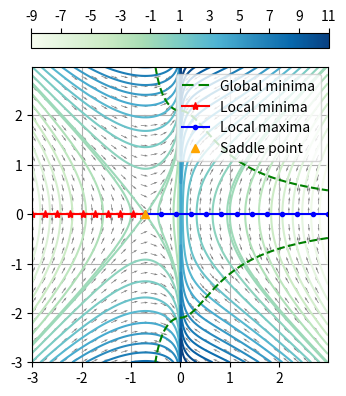
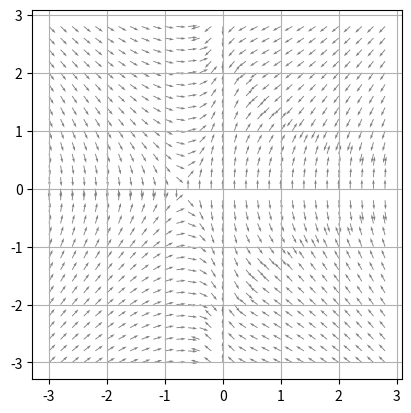

The script that saved these images, in order: (Note: this script raises an exception after producing the figures.)
import numpy as np
import matplotlib.pyplot as plt
import matplotlib.colors as colors

def logsigmoid(x):
    return x - np.log(1+np.exp(x))

def dlogsigmoid(x):
    return 1.0 / (1.0 + np.exp(x))

### Code for p+q<1 ###
p = 0.1
q = 0.1
pi1 = p / (p+q)
pi0 = q / (p+q)

# Compute gradient
feature_w = np.arange(-3, 3, 0.2)
feature_e = np.arange(-3, 3, 0.2)
w, e = np.meshgrid(feature_w, feature_e)

b = 0.5*(e**2) + np.log((p-q + np.sqrt((p-q)**2 + 4*p*q*np.exp((1+2*w*np.abs(w))*(e**2))))/(2*q*np.exp((1+2*w*np.abs(w))*(e**2))))
f1 = (0.5+2*w*np.abs(w))*(e**2) + b
f0 = b - 0.5*(e**2)
Lw = -pi1*(-q*dlogsigmoid(-f1)+(1-q)*dlogsigmoid(f1))*4*np.abs(w)*(e**2)
Le = -pi1*(-q*dlogsigmoid(-f1)+(1-q)*dlogsigmoid(f1))*2*e*(0.5 + 2*w*np.abs(w)) -pi0*(-p*dlogsigmoid(f0)+(1-p)*dlogsigmoid(-f0))*e
norm = np.sqrt(Lw**2 + Le**2)

fig, ax = plt.subplots()
ax.grid()
ax.set_aspect(1)
ax.quiver(feature_w, feature_e, -Lw/norm, -Le/norm, angles='xy', units='width', scale=40, color='grey')

# Compute loss function
feature_w = np.arange(-3, 3, 0.01)
feature_e = np.arange(-3, 3, 0.01)
w, e = np.meshgrid(feature_w, feature_e)

b = 0.5*(e**2) + np.log((p-q + np.sqrt((p-q)**2 + 4*p*q*np.exp((1+2*w*np.abs(w))*(e**2))))/(2*q*np.exp((1+2*w*np.abs(w))*(e**2))))
f1 = (0.5+2*w*np.abs(w))*(e**2) + b
f0 = b - 0.5*(e**2)
L = -pi1 * (q*logsigmoid(-f1) + (1-q)*logsigmoid(f1)) - pi0 * (p*logsigmoid(f0) + (1-p)*logsigmoid(-f0))

# Compute global minima locus
sol = (1+2*w*np.abs(w))*(e**2)
val = np.log((1-p)*(1-q)/(p*q))

E = e**2 - w**2 - np.sign(w)*np.log(np.abs(w))
values = list(range(-9,0)) + [-0.5*(np.log(2)+1)] + list(range(0,12))
cntr1 = ax.contour(w, e, E, values, cmap='GnBu')
cntr2 = ax.contour(w, e, sol, [val], colors='green', linestyles="dashed")
handles, labels = cntr2.legend_elements()

#plt.axvline(x=-1/np.sqrt(2), color='black', ls='--')
localmin = ax.plot(np.linspace(-3,-1/np.sqrt(2),10),[0]*10, color= 'r', ls="-", marker="*")
localmax = ax.plot(np.linspace(-1/np.sqrt(2),2.99,13),[0]*13, color= 'b', ls="-", marker=".")
saddle = ax.plot([-1/np.sqrt(2)],[0], color='orange', ls="", marker="^")

ax.legend(handles+localmin+localmax+saddle, ["Global minima", "Local minima", "Local maxima", "Saddle point"], loc='upper right')

norm= colors.Normalize(vmin=min(cntr1.cvalues), vmax=max(cntr1.cvalues))
sm = plt.cm.ScalarMappable(norm=norm, cmap = cntr1.cmap)
sm.set_array([])
fig.colorbar(sm, ticks=np.arange(-9,12,2), ax=ax, location='top', shrink=0.6)

plt.savefig("energy_lines1.pdf", bbox_inches='tight')

p = 0.1
q = 0.1
pi1 = p / (p+q)
pi0 = q / (p+q)

# Compute gradient
feature_w = np.arange(-3, 3, 0.2)
feature_e = np.arange(-3, 3, 0.2)
w, e = np.meshgrid(feature_w, feature_e)

b = 0.5*(e**2) + np.log((p-q + np.sqrt((p-q)**2 + 4*p*q*np.exp((1+2*w*np.abs(w))*(e**2))))/(2*q*np.exp((1+2*w*np.abs(w))*(e**2))))
f1 = (0.5+2*w*np.abs(w))*(e**2) + b
f0 = b - 0.5*(e**2)
Lw = -pi1*(-q*dlogsigmoid(-f1)+(1-q)*dlogsigmoid(f1))*4*np.abs(w)*(e**2)
Le = -pi1*(-q*dlogsigmoid(-f1)+(1-q)*dlogsigmoid(f1))*2*e*(0.5 + 2*w*np.abs(w)) -pi0*(-p*dlogsigmoid(f0)+(1-p)*dlogsigmoid(-f0))*e
norm = np.sqrt(Lw**2 + Le**2)

fig, ax = plt.subplots()
ax.grid()
ax.set_aspect(1)
ax.quiver(feature_w, feature_e, -Lw/norm, -Le/norm, angles='xy', units='width', scale=40, color='grey')

# Compute region separation
feature_w = np.arange(-3, 0, 0.0001)
feature_e = np.arange(-3, 3, 0.001)
w, e = np.meshgrid(feature_w, feature_e)
E1 = np.sqrt(feature_w**2 + np.sign(feature_w)*np.log(np.abs(feature_w)) - 0.5*(np.log(2)+1))
E2 = -np.sqrt(feature_w**2 + np.sign(feature_w)*np.log(np.abs(feature_w)) - 0.5*(np.log(2)+1))
e1 = ax.plot(feature_w,E1, color='orange')
e2 = ax.plot(feature_w,E2, color='orange')
ax.fill_between(feature_w, E1, 3, color='green', alpha=0.1)
ax.fill_between(feature_w, E2, -3, color='green', alpha=0.1)
ax.fill_between(feature_w, E1, 0, where=(feature_w > -1/np.sqrt(2)), color='green', alpha=0.1)
ax.fill_between(feature_w, E2, 0, where=(feature_w > -1/np.sqrt(2)), color='green', alpha=0.1)
ax.fill_between(np.arange(0, 3, 0.0001), -3, 3, color='green', alpha=0.1)
ax.fill_between(feature_w, E1, 0, where=(feature_w < -1/np.sqrt(2)), color='red', alpha=0.1)
ax.fill_between(feature_w, E2, 0, where=(feature_w < -1/np.sqrt(2)), color='red', alpha=0.1)

# Compute global minima locus
feature_w = np.arange(-1/np.sqrt(2), 3, 0.01)
feature_e = np.arange(-3, 3, 0.01)
globalmin1 = np.sqrt(np.log((1-p)*(1-q)/(p*q)) / (1+2*feature_w*np.abs(feature_w)))
globalmin2 = -np.sqrt(np.log((1-p)*(1-q)/(p*q)) / (1+2*feature_w*np.abs(feature_w)))
gmin1 = ax.plot(feature_w, globalmin1, color='green', ls="dashed")
gmin2 = ax.plot(feature_w, globalmin2, color='green', ls="dashed")

#plt.axvline(x=-1/np.sqrt(2), color='black', ls='--')
localmin = ax.plot(np.linspace(-3,-1/np.sqrt(2),10, endpoint=False),[0]*10, color= 'r', ls="", marker="*")
localmax = ax.plot(np.linspace(-1/np.sqrt(2),2.99,13),[0]*13, color= 'b', ls="", marker=".")
saddle = ax.plot([-1/np.sqrt(2)],[0], color='orange', ls="", marker="^")
ax.text(-2.5, 0.6, r'$\mathcal{I}_{\min}$', fontsize=15)
ax.text(-1.1, 1.5, r'$\mathcal{I}_{\ast}$', fontsize=15)

plt.xlim((-3,3))
plt.ylim((-3,3))

plt.savefig("regions1.pdf", bbox_inches='tight')

### Code for p+q>1 ###
p = 0.9
q = 0.9
pi1 = p / (p+q)
pi0 = q / (p+q)

# Compute gradient
feature_w = np.arange(-3, 3, 0.2)
feature_e = np.arange(-3, 3, 0.2)
w, e = np.meshgrid(feature_w, feature_e)

b = 0.5*(e**2) + np.log((p-q + np.sqrt((p-q)**2 + 4*p*q*np.exp((1+2*w*np.abs(w))*(e**2))))/(2*q*np.exp((1+2*w*np.abs(w))*(e**2))))
f1 = (0.5+2*w*np.abs(w))*(e**2) + b
f0 = b - 0.5*(e**2)
Lw = -pi1*(-q*dlogsigmoid(-f1)+(1-q)*dlogsigmoid(f1))*4*np.abs(w)*(e**2)
Le = -pi1*(-q*dlogsigmoid(-f1)+(1-q)*dlogsigmoid(f1))*2*e*(0.5 + 2*w*np.abs(w)) -pi0*(-p*dlogsigmoid(f0)+(1-p)*dlogsigmoid(-f0))*e
norm = np.sqrt(Lw**2 + Le**2)

#%matplotlib inline
#%matplotlib qt
fig, ax = plt.subplots()
ax.grid()
ax.set_aspect(1)
ax.quiver(feature_w, feature_e, -Lw/norm, -Le/norm, angles='xy', units='width', scale=40, color='grey')

# Compute loss function
feature_w = np.arange(-3, 3, 0.01)
feature_e = np.arange(-3, 3, 0.01)
w, e = np.meshgrid(feature_w, feature_e)

b = 0.5*(e**2) + np.log((p-q + np.sqrt((p-q)**2 + 4*p*q*np.exp((1+2*w*np.abs(w))*(e**2))))/(2*q*np.exp((1+2*w*np.abs(w))*(e**2))))
f1 = (0.5+2*w*np.abs(w))*(e**2) + b
f0 = b - 0.5*(e**2)
L = -pi1 * (q*logsigmoid(-f1) + (1-q)*logsigmoid(f1)) - pi0 * (p*logsigmoid(f0) + (1-p)*logsigmoid(-f0))

# Compute global minima locus
sol = (1+2*w*np.abs(w))*(e**2)
val = np.log((1-p)*(1-q)/(p*q))

E = e**2 - w**2 - np.sign(w)*np.log(np.abs(w))
values = list(range(-9,0)) + [-0.5*(np.log(2)+1)] + list(range(0,12))
cntr1 = ax.contour(w, e, E, values, cmap='GnBu')
cntr2 = ax.contour(w, e, sol, [val], colors='green', linestyles="dashed")
handles, labels = cntr2.legend_elements()

#plt.axvline(x=-1/np.sqrt(2), color='black', ls='--')
localmin = ax.plot(np.linspace(-1/np.sqrt(2),2.99,13),[0]*13, color= 'r', ls="-", marker="*")
localmax = ax.plot(np.linspace(-3,-1/np.sqrt(2),10),[0]*10, color= 'b', ls="-", marker=".")
saddle = ax.plot([-1/np.sqrt(2)],[0], color='orange', ls="", marker="^")

ax.legend(handles+localmin+localmax+saddle, ["Global minima", "Local minima", "Local maxima", "Saddle point"], loc='upper right')

norm= colors.Normalize(vmin=min(cntr1.cvalues), vmax=max(cntr1.cvalues))
sm = plt.cm.ScalarMappable(norm=norm, cmap = cntr1.cmap)
sm.set_array([])
fig.colorbar(sm, ticks=np.arange(-9,12,2), ax=ax, location='top', shrink=0.6)

plt.savefig("energy_lines2.pdf", bbox_inches='tight')

p = 0.9
q = 0.9
pi1 = p / (p+q)
pi0 = q / (p+q)

# Compute gradient
feature_w = np.arange(-3, 3, 0.2)
feature_e = np.arange(-3, 3, 0.2)
w, e = np.meshgrid(feature_w, feature_e)

b = 0.5*(e**2) + np.log((p-q + np.sqrt((p-q)**2 + 4*p*q*np.exp((1+2*w*np.abs(w))*(e**2))))/(2*q*np.exp((1+2*w*np.abs(w))*(e**2))))
f1 = (0.5+2*w*np.abs(w))*(e**2) + b
f0 = b - 0.5*(e**2)
Lw = -pi1*(-q*dlogsigmoid(-f1)+(1-q)*dlogsigmoid(f1))*4*np.abs(w)*(e**2)
Le = -pi1*(-q*dlogsigmoid(-f1)+(1-q)*dlogsigmoid(f1))*2*e*(0.5 + 2*w*np.abs(w)) -pi0*(-p*dlogsigmoid(f0)+(1-p)*dlogsigmoid(-f0))*e
norm = np.sqrt(Lw**2 + Le**2)

#%matplotlib inline
#%matplotlib qt
fig, ax = plt.subplots()
ax.grid()
ax.set_aspect(1)
ax.quiver(feature_w, feature_e, -Lw/norm, -Le/norm, angles='xy', units='width', scale=40, color='grey')

# Compute region separation
feature_w = np.arange(-3, 0, 0.0001)
feature_e = np.arange(-3, 3, 0.001)
w, e = np.meshgrid(feature_w, feature_e)
E1 = np.sqrt(feature_w**2 + np.sign(feature_w)*np.log(np.abs(feature_w)) - 0.5*(np.log(2)+1))
E2 = -np.sqrt(feature_w**2 + np.sign(feature_w)*np.log(np.abs(feature_w)) - 0.5*(np.log(2)+1))
e1 = ax.plot(feature_w,E1, color='purple')
e2 = ax.plot(feature_w,E2, color='purple')
ax.fill_between(feature_w, E1, 3, color='green', alpha=0.1)
ax.fill_between(feature_w, E2, -3, color='green', alpha=0.1)
ax.fill_between(feature_w, E1, 0, where=(feature_w > -1/np.sqrt(2)), color='red', alpha=0.1)
ax.fill_between(feature_w, E2, 0, where=(feature_w > -1/np.sqrt(2)), color='red', alpha=0.1)
ax.fill_between(np.arange(0, 3, 0.0001), -3, 3, color='red', alpha=0.1)
ax.fill_between(feature_w, E1, 0, where=(feature_w < -1/np.sqrt(2)), color='green', alpha=0.1)
ax.fill_between(feature_w, E2, 0, where=(feature_w < -1/np.sqrt(2)), color='green', alpha=0.1)

# Compute global minima locus
feature_w = np.arange(-3, -1/np.sqrt(2), 0.01)
feature_e = np.arange(-3, 3, 0.01)
globalmin1 = np.sqrt(np.log((1-p)*(1-q)/(p*q)) / (1+2*feature_w*np.abs(feature_w)))
globalmin2 = -np.sqrt(np.log((1-p)*(1-q)/(p*q)) / (1+2*feature_w*np.abs(feature_w)))
gmin1 = ax.plot(feature_w, globalmin1, color='green', ls="dashed")
gmin2 = ax.plot(feature_w, globalmin2, color='green', ls="dashed")

#plt.axvline(x=-1/np.sqrt(2), color='black', ls='--')
localmin = ax.plot(np.linspace(-1/np.sqrt(2),2.99,13),[0]*13, color= 'r', ls="", marker="*")
localmax = ax.plot(np.linspace(-3,-1/np.sqrt(2),10, endpoint=False),[0]*10, color= 'b', ls="", marker=".")
saddle = ax.plot([-1/np.sqrt(2)],[0], color='orange', ls="", marker="^")
ax.text(1.2, 1.2, r'$\mathcal{I}_{\min}$', fontsize=15)
ax.text(-1.9, 2.1, r'$\mathcal{I}_{\ast}$', fontsize=15)

plt.xlim((-3,3))
plt.ylim((-3,3))

plt.savefig("regions2.pdf", bbox_inches='tight')